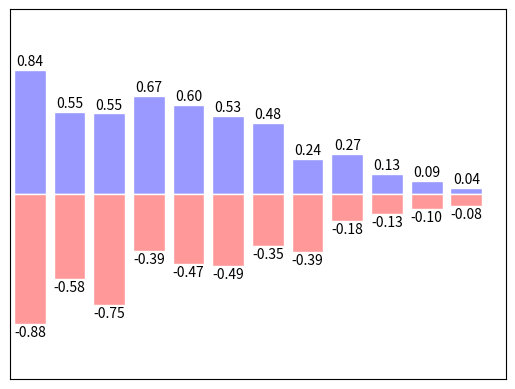

The script that saved this image:
import matplotlib.pyplot as plt
import numpy as np

n = 12
X = np.arange(n)
Y1 = (1 - X / float(n)) * np.random.uniform(0.5, 1.0, n)
Y2 = (1 - X / float(n)) * np.random.uniform(0.5, 1.0, n)

plt.bar(X, +Y1, facecolor='#9999ff', edgecolor='white')
plt.bar(X, -Y2, facecolor='#ff9999', edgecolor='white')

# 加上bar的值
for x, y in zip(X, Y1):
    plt.text(x+0, y+0.01, '%.2f'%y, ha='center', va='bottom')  # 位置;每个柱状图的值;ha=horizontal alignment;va:纵向对齐

for x, y in zip(X, Y2):
    plt.text(x+0, -y-0.01, '-%.2f'%y, ha='center', va='top')

plt.xlim(-.5, n)
plt.xticks(())
plt.ylim(-1.25, 1.25)
plt.yticks(())

plt.show()